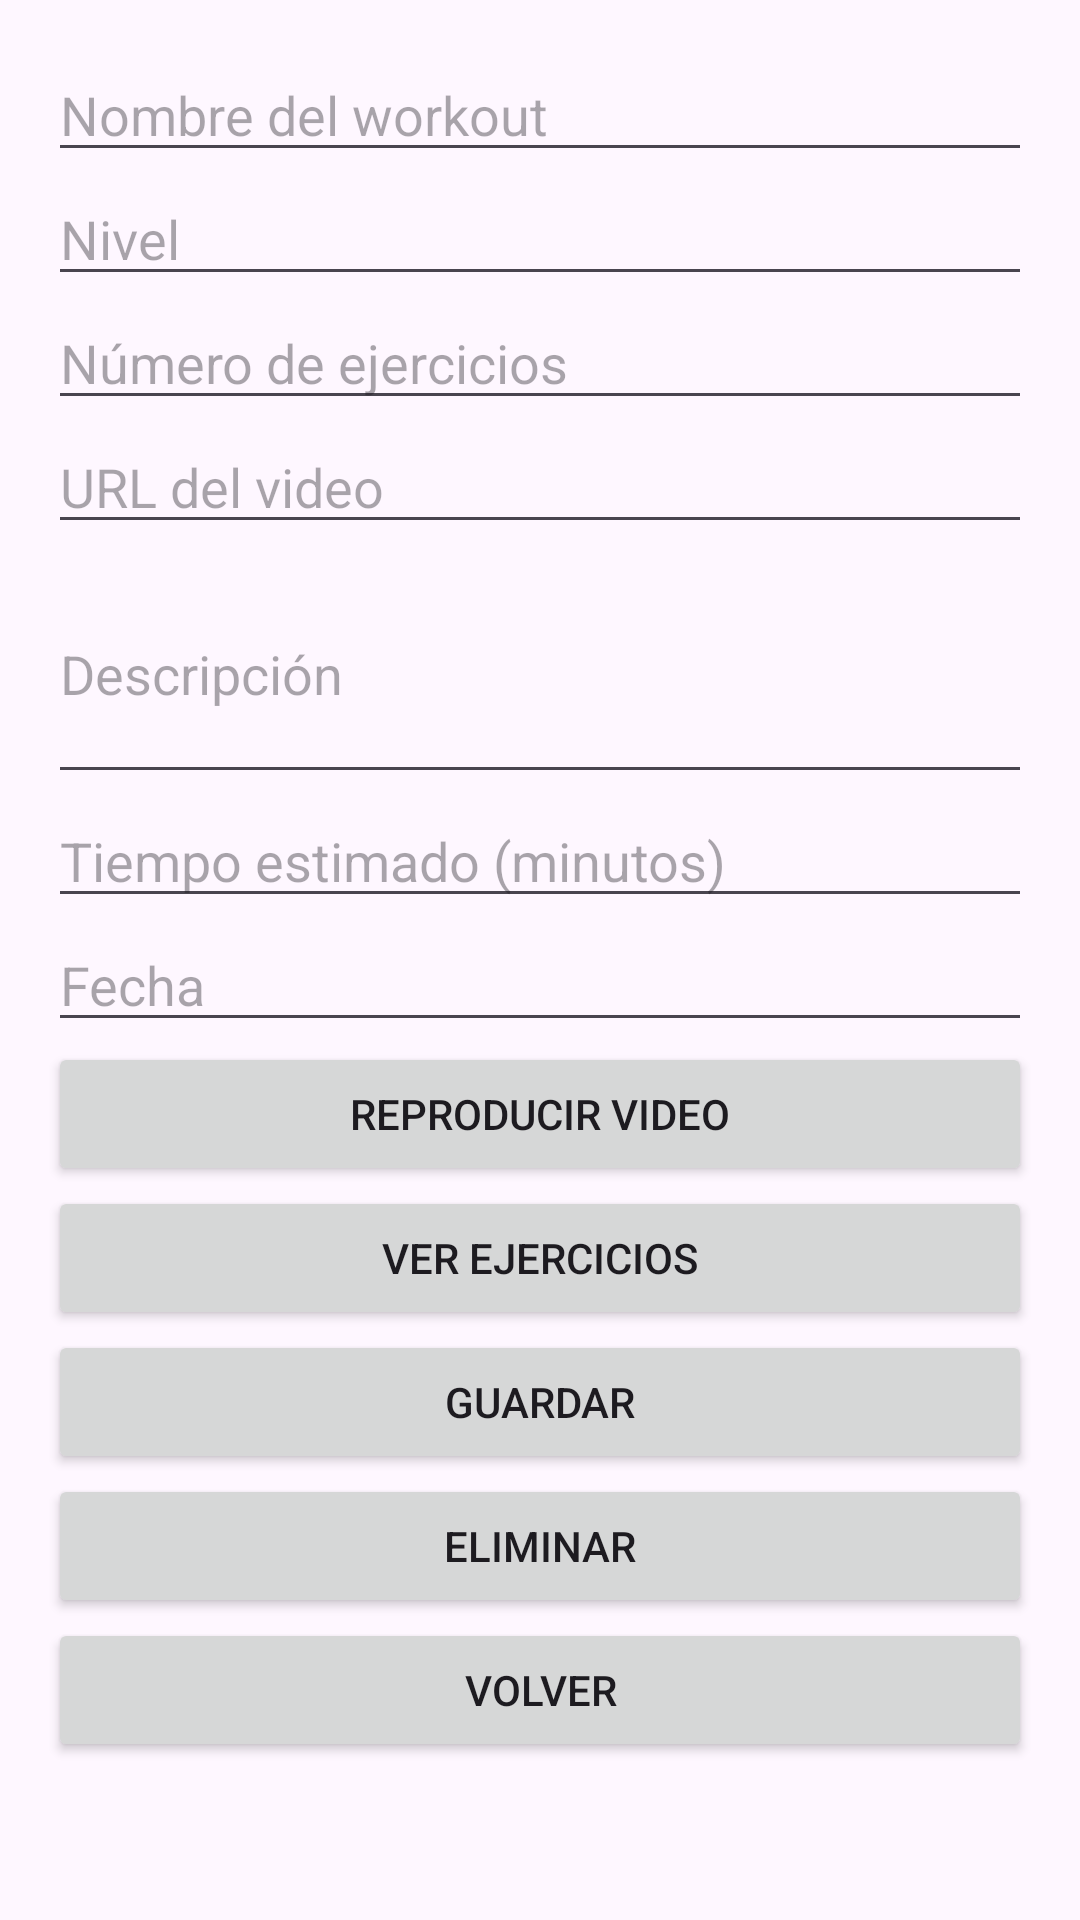

This screen was rendered from an Android layout file. Write that file and the resources it references.
<!-- AndroidManifest.xml: application theme Theme.GymHub -->
<!-- res/layout/activity_trainer.xml -->
<ScrollView xmlns:android="http://schemas.android.com/apk/res/android"
    android:layout_width="match_parent"
    android:layout_height="match_parent"
    android:padding="16dp">

    <LinearLayout
        android:orientation="vertical"
        android:layout_width="match_parent"
        android:layout_height="wrap_content">

        <EditText
            android:id="@+id/etWorkoutName"
            android:layout_width="match_parent"
            android:layout_height="wrap_content"
            android:hint="@string/nombre_del_workout"
            android:inputType="textPersonName" />

        <EditText
            android:id="@+id/etWorkoutLevel"
            android:layout_width="match_parent"
            android:layout_height="wrap_content"
            android:hint="@string/nivel3"
            android:inputType="number" />

        <EditText
            android:id="@+id/etWorkoutNumEj"
            android:layout_width="match_parent"
            android:layout_height="wrap_content"
            android:hint="@string/n_mero_de_ejercicios"
            android:inputType="number" />

        <EditText
            android:id="@+id/etWorkoutUrl"
            android:layout_width="match_parent"
            android:layout_height="wrap_content"
            android:hint="@string/url_del_video"
            android:inputType="textUri" />

        <EditText
            android:id="@+id/etWorkoutDescription"
            android:layout_width="match_parent"
            android:layout_height="wrap_content"
            android:hint="@string/descripci_n"
            android:inputType="textMultiLine"
            android:minLines="3" />

        <EditText
            android:id="@+id/etWorkoutEstimatedTime"
            android:layout_width="match_parent"
            android:layout_height="wrap_content"
            android:hint="@string/tiempo_estimado_minutos"
            android:inputType="number" />

        <EditText
            android:id="@+id/etWorkoutDate"
            android:layout_width="match_parent"
            android:layout_height="wrap_content"
            android:hint="@string/fecha" />

        <Button
            android:id="@+id/btnPlayVideo"
            android:layout_width="match_parent"
            android:layout_height="wrap_content"
            android:text="@string/reproducir_video" />

        <Button
            android:id="@+id/btnEjercicios"
            android:layout_width="match_parent"
            android:layout_height="wrap_content"
            android:text="@string/ver_ejercicios" />

        <Button
            android:id="@+id/btnSaveWorkout"
            android:layout_width="match_parent"
            android:layout_height="wrap_content"
            android:text="@string/guardar" />

        <Button
            android:id="@+id/btnDeleteWorkout"
            android:layout_width="match_parent"
            android:layout_height="wrap_content"
            android:text="@string/eliminar" />

        <Button
            android:id="@+id/btnReturn"
            android:layout_width="match_parent"
            android:layout_height="wrap_content"
            android:text="@string/volver3" />

    </LinearLayout>
</ScrollView>
<!-- resources referenced by this layout -->
<resources>
  <string name="descripci_n">Descripción</string>
  <string name="eliminar">Eliminar</string>
  <string name="fecha">Fecha</string>
  <string name="guardar">Guardar</string>
  <string name="n_mero_de_ejercicios">Número de ejercicios</string>
  <string name="nivel3">Nivel</string>
  <string name="nombre_del_workout">Nombre del workout</string>
  <string name="reproducir_video">Reproducir video</string>
  <string name="tiempo_estimado_minutos">Tiempo estimado (minutos)</string>
  <string name="url_del_video">URL del video</string>
  <string name="ver_ejercicios">Ver ejercicios</string>
  <string name="volver3">Volver</string>
  <style name="Theme.GymHub" parent="Base.Theme.GymHub" />
  <style name="Base.Theme.GymHub" parent="Theme.Material3.DayNight.NoActionBar">
          
          
      </style>
</resources>
